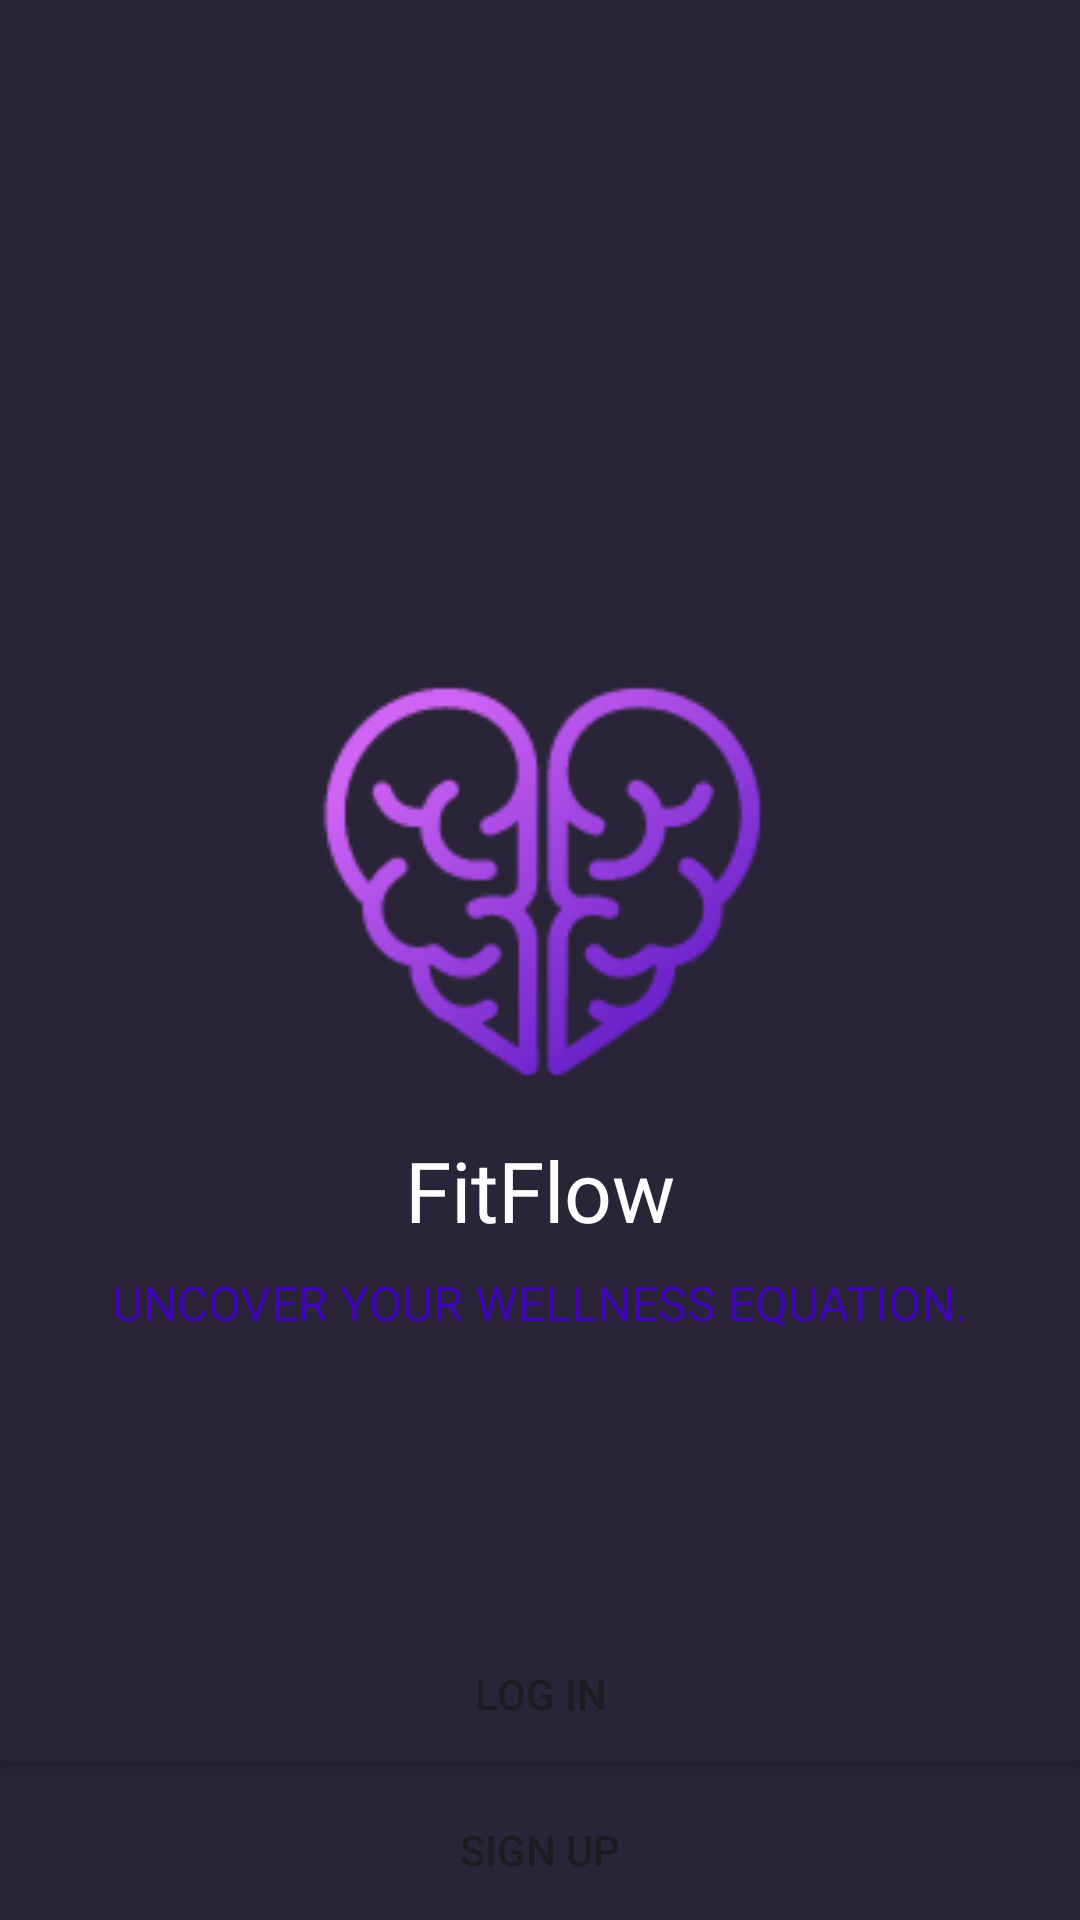

The Android layout XML behind this screen, and the referenced resources:
<!-- AndroidManifest.xml: application theme Theme.Assignmnet2 -->
<!-- res/layout/activity_1.xml -->
<?xml version="1.0" encoding="utf-8"?>
<LinearLayout xmlns:android="http://schemas.android.com/apk/res/android"
    xmlns:app="http://schemas.android.com/apk/res-auto"
    xmlns:tools="http://schemas.android.com/tools"

    android:layout_width="match_parent"
    android:layout_height="match_parent"
    android:background="#292438 "
    android:orientation="vertical"
    tools:context=".Activity1">

    <ImageView
        android:id="@+id/imageView3"
        android:layout_width="match_parent"
        android:layout_height="163dp"
        android:layout_marginTop="200dp"
        app:srcCompat="@drawable/hb1" />

    <TextView
        android:id="@+id/textView3"
        android:layout_width="match_parent"
        android:layout_height="wrap_content"
        android:layout_marginTop="15dp"
        android:fontFamily="@font/open_sans_semibold"
        android:gravity="center"
        android:text="FitFlow"
        android:textColor="#FFFFFF"
        android:textSize="28sp" />

    <TextView
        android:id="@+id/textView4"
        android:layout_width="match_parent"
        android:layout_height="wrap_content"
        android:layout_marginTop="8dp"
        android:fontFamily="@font/open_sans_light"
        android:gravity="center"
        android:text="UNCOVER YOUR WELLNESS EQUATION."
        android:textColor="#3f06b8"
        android:textSize="16sp" />

    <Button
        android:id="@+id/btnLogIn"
        android:layout_width="368dp"
        android:layout_height="wrap_content"
        style="@style/CenterGravityStyle"
        android:layout_marginTop="100dp"
        android:backgroundTint="#292438"
        android:gravity="center_horizontal"
        android:hapticFeedbackEnabled="false"
        android:text="Log In" />

    <Button
        android:id="@+id/btnSignUp"
        android:layout_width="368dp"
        android:layout_height="wrap_content"
        style="@style/CenterGravityStyle"
        android:background="#00FFFDFD"
        android:backgroundTint="#00D0D0D0"
        android:hapticFeedbackEnabled="false"
        android:text="Sign Up" />


</LinearLayout>
<!-- resources referenced by this layout -->
<resources>
  <!-- drawable hb1: png bitmap (drawable, 11427 bytes) -->
  <style name="CenterGravityStyle">
          <item name="android:layout_gravity">center</item>
      </style>
  <style name="Theme.Assignmnet2" parent="Base.Theme.Assignmnet2" />
  <style name="Base.Theme.Assignmnet2" parent="Theme.Material3.DayNight.NoActionBar">
          
          
      </style>
</resources>
